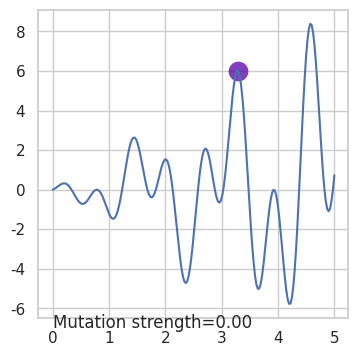

Generate this figure with matplotlib:
import numpy as np
import matplotlib.pyplot as plt
import seaborn as sb
from tqdm import tqdm
sb.set()
sb.set_style("whitegrid")
plt.rcParams['figure.figsize'] = [4, 4]
plt.rcParams['figure.dpi'] = 144
plt.rcParams['font.family'] = "Arial Unicode MS"
plt.rcParams['axes.unicode_minus'] = False

DNA_SIZE = 1             # DNA (real number)
DNA_BOUND = [0, 5]       # solution upper and lower bound
N_GENERATIONS = 100
MUT_STRENGTH = 10.       # initial step size (dynamic mutation strength)


def F(x):
    return np.sin(10*x)*x + np.cos(4*x)*x


# find non-zero fitness for selection
def get_fitness(pred): return pred.flatten()


def make_kid(parent):
    # no crossover, only mutation
    k = parent + MUT_STRENGTH * np.random.randn(DNA_SIZE)
    k = np.clip(k, *DNA_BOUND)
    return k


def kill_bad(parent, kid):
    global MUT_STRENGTH
    fp = get_fitness(F(parent))[0]
    fk = get_fitness(F(kid))[0]
    p_target = 1/5
    if fp < fk:     # kid better than parent
        parent = kid
        ps = 1.     # kid win -> ps = 1 (successful offspring)
    else:
        ps = 0.
    # adjust global mutation strength
    MUT_STRENGTH *= np.exp(1/np.sqrt(DNA_SIZE+1) *
                           (ps - p_target)/(1 - p_target))
    return parent


parent = 5 * np.random.rand(DNA_SIZE)   # parent DNA

plt.ion()       # something about plotting
x = np.linspace(*DNA_BOUND, 200)

for _ in tqdm(range(N_GENERATIONS)):
    # ES part
    kid = make_kid(parent)
    py, ky = F(parent), F(kid)       # for later plot
    parent = kill_bad(parent, kid)

    # something about plotting
    plt.cla()
    plt.scatter(parent, py, s=200, lw=0, c='red', alpha=0.5,)
    plt.scatter(kid, ky, s=200, lw=0, c='blue', alpha=0.5)
    plt.text(0, -7, 'Mutation strength=%.2f' % MUT_STRENGTH)
    plt.plot(x, F(x))
    plt.pause(0.05)

plt.ioff()
plt.show()
